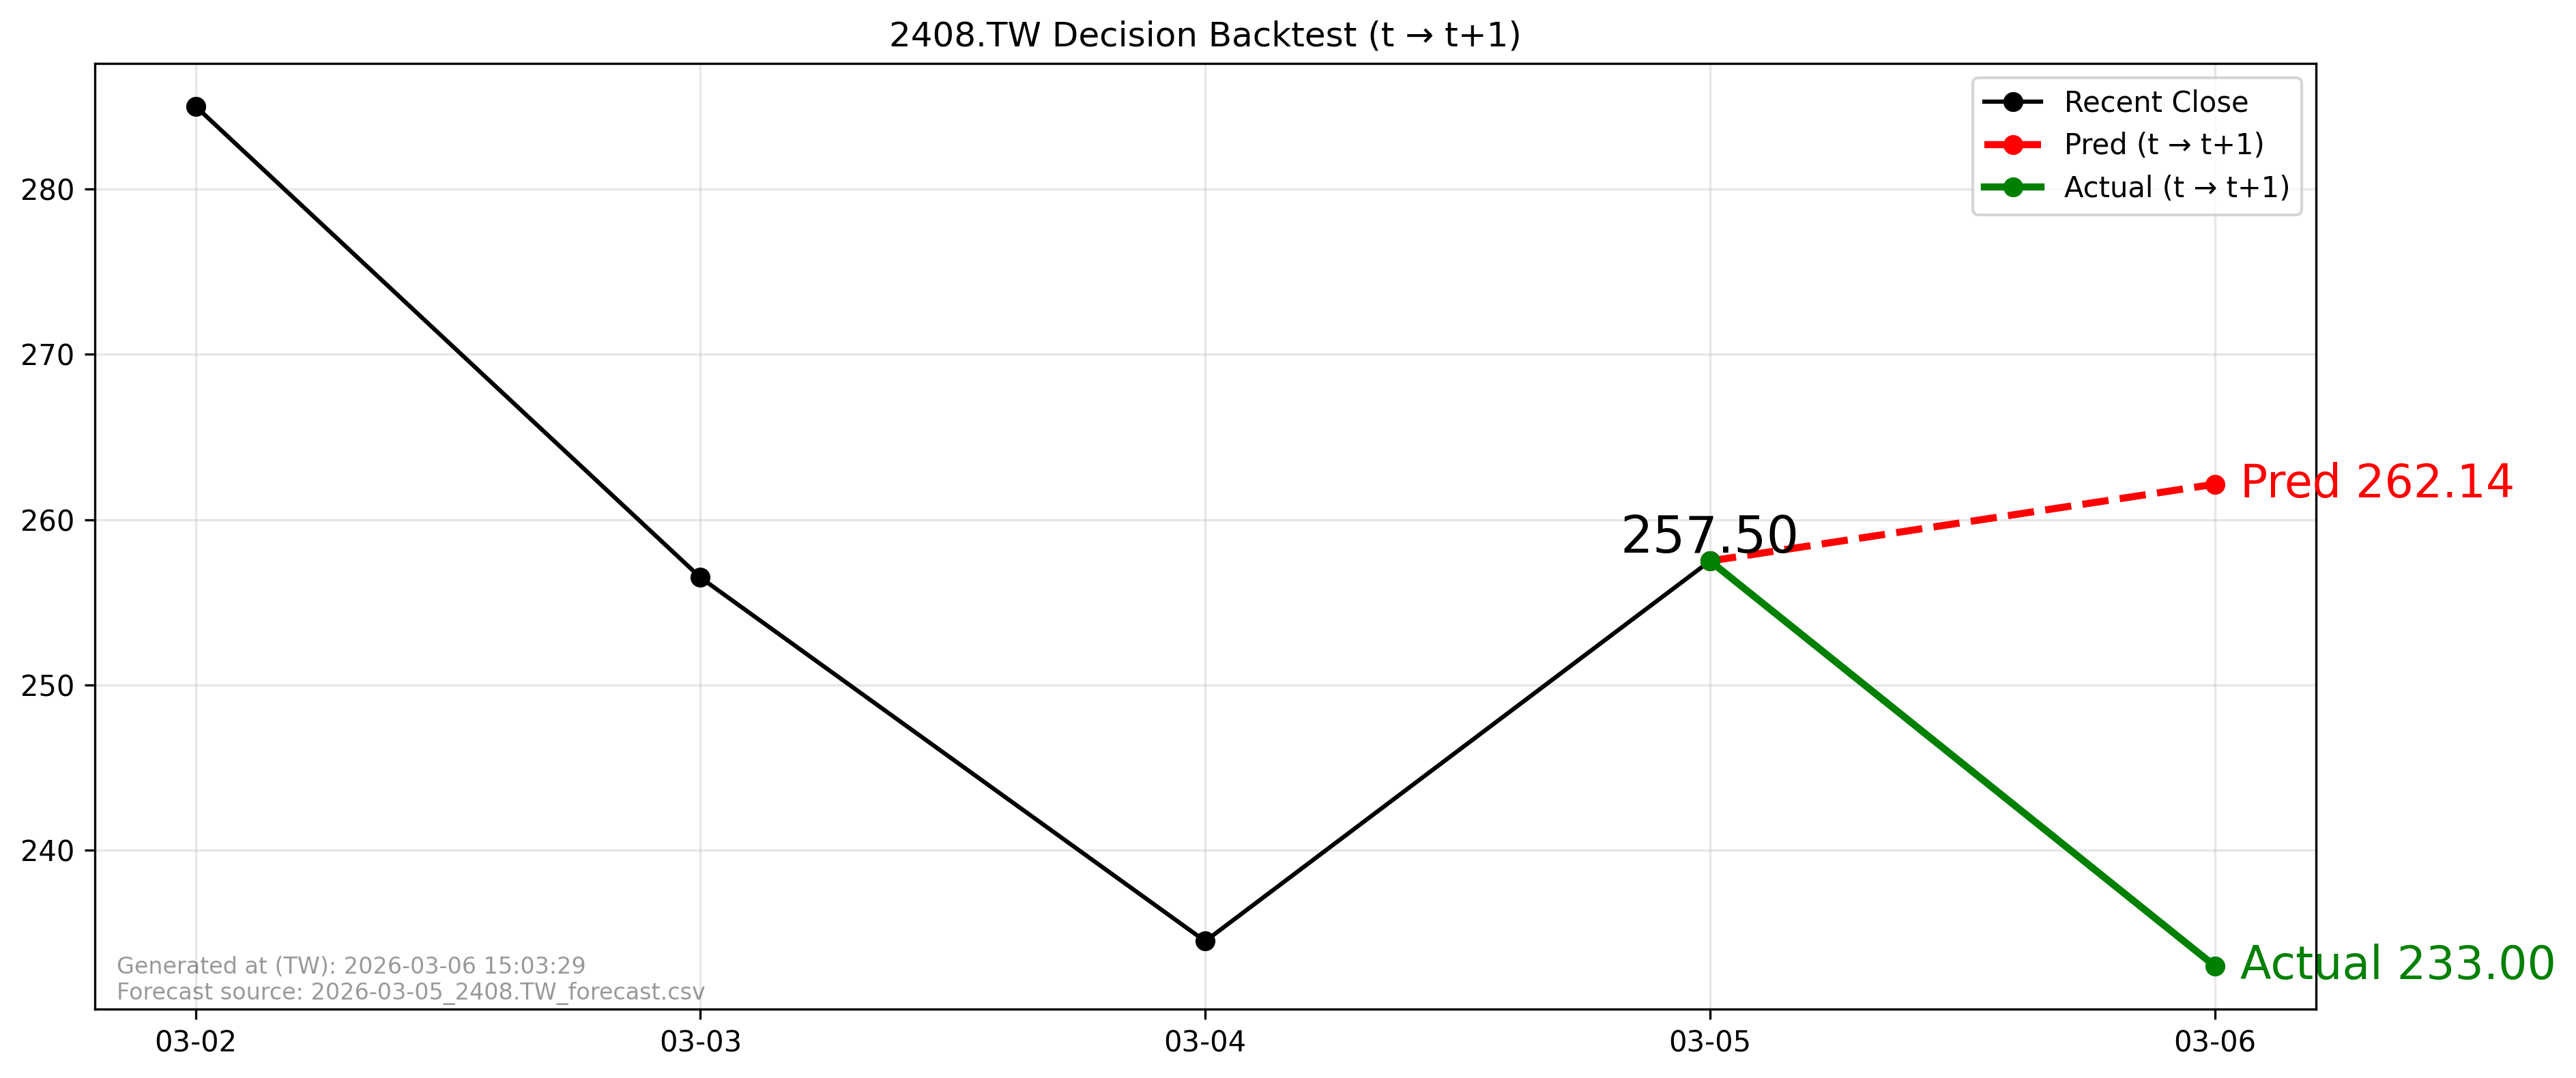

The table this chart was drawn from, first rows:
forecast_file, forecast_asof_date, t, t1, close_t, pred_t1, actual_t1, direction_pred, direction_actual, aligned
2026-03-05_2408.TW_forecast.csv, 2026-03-05, 2026-03-05, 2026-03-06, 257.5, 262.1, 233.0, 1, -1, True
